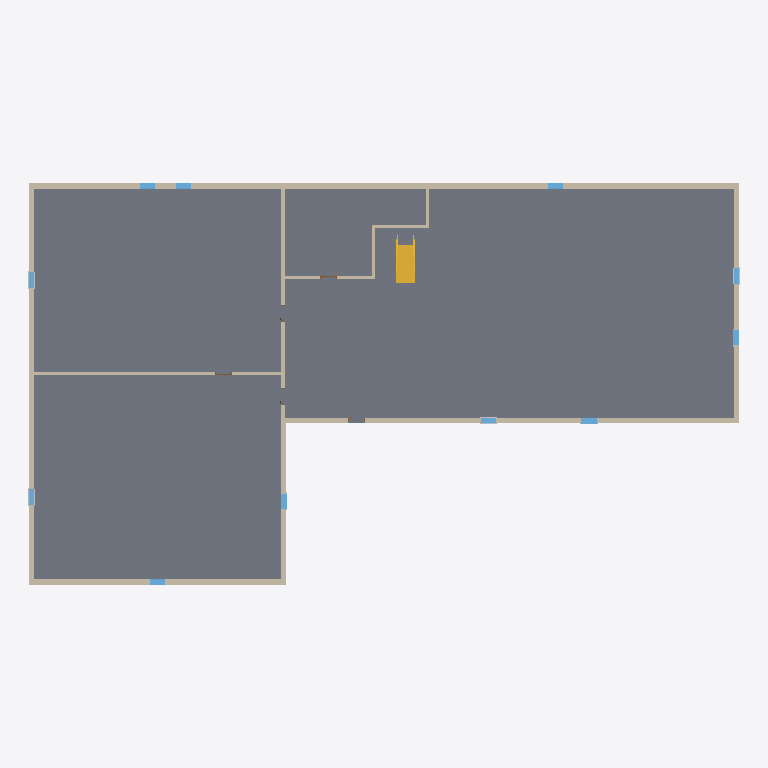
Plan cut of the same IFC building model at storey 'L1' (level 0.00 m, cut at 1.40 m), seen from above with north up, elements coloured by IFC class: 12 walls (beige), 11 windows (light blue), 1 slab (grey), 1 stair (yellow). Cut surfaces are drawn darker.
Extent 42.1 m × 23.8 m × 10.0 m (x, y, z). Storeys (2): L1 at 0.00 m; L2 at 3.66 m. Elements (67): 33 IfcBuildingElementProxy, 14 IfcWallStandardCase, 11 IfcWindow, 5 IfcDoor, 2 IfcSlab, 1 IfcRoof, 1 IfcStair.

HEADER;
FILE_DESCRIPTION(('ViewDefinition [CoordinationView_V2.0]','RevitIdentifiers [VersionGUID: 3a62e6e2-a2b6-4b0c-9611-69d5f8165835, NumberOfSaves: 8]','CoordinateReference [CoordinateBase: Shared Coordinates]'),'2;1');
FILE_NAME('Project Number','2024-03-15T09:05:11-08:00',(''),(''),'ODA SDAI 23.12','Autodesk Revit 24.0.5.432 (ENU) - IFC 24.0.5.432','');
FILE_SCHEMA(('IFC2X3'));
ENDSEC;
DATA;
#100=IFCPROJECT('36v3wie1L1H914TI9GYojh',#18,'Project Number',$,$,'Project Name','Project Status',(#95),#92);
#115=IFCSITE('36v3wie1L1H914TI9GYojf',#18,'Default',$,$,#114,$,$,.ELEMENT.,$,$,$,$,$);
#105=IFCBUILDING('36v3wie1L1H914TI9GYojg',#18,'Building Name',$,$,#103,$,'Building Name',.ELEMENT.,$,$,$);
#108=IFCBUILDINGSTOREY('2JF4e6axWHqu3u0C1FZlmi',#18,'L1',$,'Level:1/4" Head',#107,$,'L1',.ELEMENT.,0.0);
#112=IFCBUILDINGSTOREY('1ZGO8hrFCHqw0v0026FpFv',#18,'L2',$,'Level:1/4" Head',#111,$,'L2',.ELEMENT.,12.0);
#5310=IFCSLAB('21ZSUwKuD1IPCEjqHC7ZbV',#18,'Floor:Generic - 12":1202994',$,'Floor:Generic - 12"',#5291,#5309,'1202994',.FLOOR.);
#518=IFCWALLSTANDARDCASE('0au4GjUK53tvfTmE_JJLhm',#18,'Basic Wall:Generic - 12":1200711',$,'Basic Wall:Generic - 12"',#479,#517,'1200711');
#382=IFCWALLSTANDARDCASE('0au4GjUK53tvfTmE_JJLbI',#18,'Basic Wall:Generic - 12":1200613',$,'Basic Wall:Generic - 12"',#347,#381,'1200613');
#162=IFCWALLSTANDARDCASE('0au4GjUK53tvfTmE_JJLdY',#18,'Basic Wall:Generic - 12":1200469',$,'Basic Wall:Generic - 12"',#121,#161,'1200469');
#249=IFCWALLSTANDARDCASE('0au4GjUK53tvfTmE_JJLab',#18,'Basic Wall:Generic - 12":1200530',$,'Basic Wall:Generic - 12"',#214,#248,'1200530');
#448=IFCWALLSTANDARDCASE('0au4GjUK53tvfTmE_JJLgN',#18,'Basic Wall:Generic - 12":1200672',$,'Basic Wall:Generic - 12"',#413,#447,'1200672');
#589=IFCWALLSTANDARDCASE('0au4GjUK53tvfTmE_JJLlI',#18,'Basic Wall:Generic - 8":1200997',$,'Basic Wall:Generic - 8"',#549,#588,'1200997');
#5708=IFCSTAIR('2zURo_vFP2QvtNTJ9CMF7_',#18,'Assembled Stair:Stair:1206408',$,'Assembled Stair:Stair-Metal-Plate Stringer',#5707,$,'1206408',.STRAIGHT_RUN_STAIR.);
#316=IFCWALLSTANDARDCASE('0au4GjUK53tvfTmE_JJLa3',#18,'Basic Wall:Generic - 12":1200564',$,'Basic Wall:Generic - 12"',#280,#315,'1200564');
#662=IFCWALLSTANDARDCASE('0au4GjUK53tvfTmE_JJLj6',#18,'Basic Wall:Generic - 8":1201137',$,'Basic Wall:Generic - 8"',#614,#661,'1201137');
#700=IFCWALLSTANDARDCASE('0au4GjUK53tvfTmE_JJLpV',#18,'Basic Wall:Generic - 8":1201256',$,'Basic Wall:Generic - 8"',#675,#699,'1201256');
#776=IFCWALLSTANDARDCASE('0au4GjUK53tvfTmE_JJLm1',#18,'Basic Wall:Generic - 8":1201334',$,'Basic Wall:Generic - 8"',#751,#775,'1201334');
#738=IFCWALLSTANDARDCASE('0au4GjUK53tvfTmE_JJLmX',#18,'Basic Wall:Generic - 8":1201302',$,'Basic Wall:Generic - 8"',#713,#737,'1201302');
#813=IFCWALLSTANDARDCASE('0au4GjUK53tvfTmE_JJLnX',#18,'Basic Wall:Generic - 8":1201366',$,'Basic Wall:Generic - 8"',#789,#812,'1201366');
#4728=IFCWINDOW('21ZSUwKuD1IPCEjqHC7Zln',#18,'Window-Fixed:36" x 48":1202588',$,'Window-Fixed:36" x 48"',#29160,#4724,'1202588',4.000000000000005,3.0);
#4586=IFCWINDOW('21ZSUwKuD1IPCEjqHC7ZiX',#18,'Window-Fixed:36" x 48":1202508',$,'Window-Fixed:36" x 48"',#29190,#4582,'1202508',4.000000000000005,2.9999999999999982);
#4799=IFCWINDOW('21ZSUwKuD1IPCEjqHC7Zkc',#18,'Window-Fixed:36" x 48":1202635',$,'Window-Fixed:36" x 48"',#29205,#4795,'1202635',4.000000000000005,3.0);
#4870=IFCWINDOW('21ZSUwKuD1IPCEjqHC7ZkJ',#18,'Window-Fixed:36" x 48":1202686',$,'Window-Fixed:36" x 48"',#29220,#4866,'1202686',4.000000000000005,3.0);
#4941=IFCWINDOW('21ZSUwKuD1IPCEjqHC7ZX2',#18,'Window-Fixed:36" x 48":1202735',$,'Window-Fixed:36" x 48"',#29235,#4937,'1202735',4.000000000000005,3.0);
#5225=IFCWINDOW('21ZSUwKuD1IPCEjqHC7Zbk',#18,'Window-Fixed:36" x 48":1202947',$,'Window-Fixed:36" x 48"',#29115,#5221,'1202947',4.000000000000005,2.9999999999999982);
#5154=IFCWINDOW('21ZSUwKuD1IPCEjqHC7ZZx',#18,'Window-Fixed:36" x 48":1202838',$,'Window-Fixed:36" x 48"',#29100,#5150,'1202838',4.000000000000005,3.0);
#4386=IFCWINDOW('21ZSUwKuD1IPCEjqHC7ZgM',#18,'Window-Fixed:36" x 48":1202427',$,'Window-Fixed:36" x 48"',#29175,#4382,'1202427',4.000000000000005,3.0);
#5012=IFCWINDOW('21ZSUwKuD1IPCEjqHC7ZWx',#18,'Window-Fixed:36" x 48":1202774',$,'Window-Fixed:36" x 48"',#29070,#5008,'1202774',4.000000000000005,3.0);
#5083=IFCWINDOW('21ZSUwKuD1IPCEjqHC7ZWS',#18,'Window-Fixed:36" x 48":1202801',$,'Window-Fixed:36" x 48"',#29085,#5079,'1202801',4.000000000000005,3.0);
#4657=IFCWINDOW('21ZSUwKuD1IPCEjqHC7ZiG',#18,'Window-Fixed:36" x 48":1202557',$,'Window-Fixed:36" x 48"',#29145,#4653,'1202557',4.000000000000005,3.0);
ENDSEC;